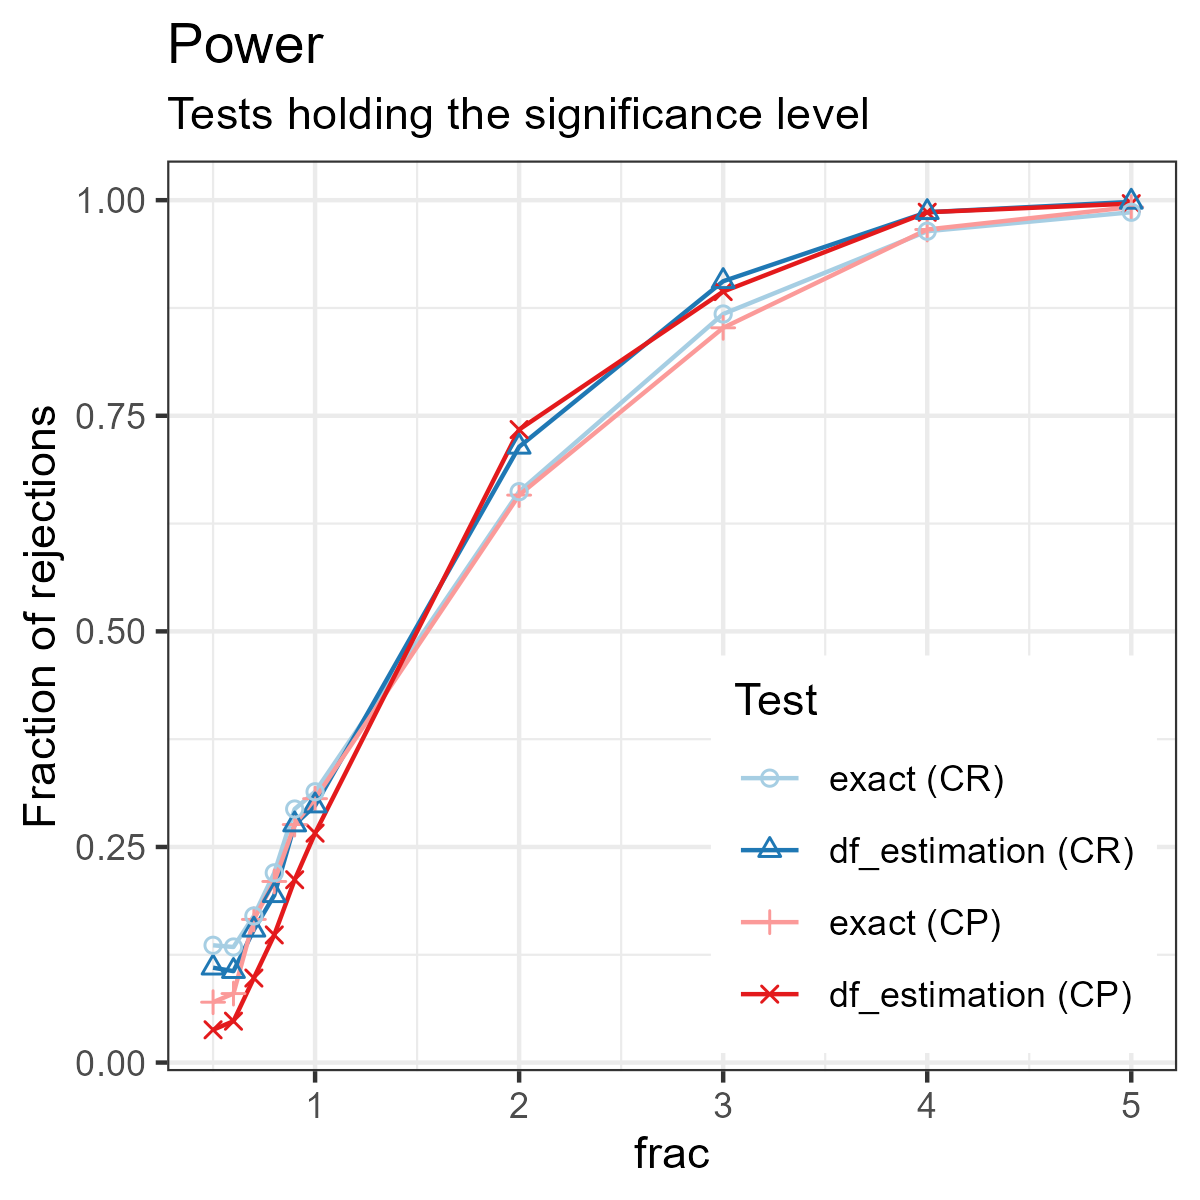

Source data for this figure (header and first rows):
, resampling, test, pvalue, n, s, frac
1, BCI, asymptotic, 8.11663319388867e-06, 320, 4, 5
2, CR, asymptotic, 8.11663319388867e-06, 320, 4, 5
3, BX, asymptotic, 8.11663319388867e-06, 320, 4, 5
4, CP, asymptotic, 8.11663319388867e-06, 320, 4, 5
5, BCI, exact, 0.01961, 320, 4, 5
6, CR, exact, 0.01961, 320, 4, 5
7, BX, exact, 0.01961, 320, 4, 5
8, CP, exact, 0.01961, 320, 4, 5
9, BCI, df_estimation, 3.50091314746948e-05, 320, 4, 5
10, CR, df_estimation, 1.35640442474605e-05, 320, 4, 5
11, BX, df_estimation, 4.10165609966429e-05, 320, 4, 5
12, CP, df_estimation, 3.70300487388953e-05, 320, 4, 5
13, BCI, asymptotic, 6.8455352497665e-11, 320, 4, 5
14, CR, asymptotic, 6.8455352497665e-11, 320, 4, 5
15, BX, asymptotic, 6.8455352497665e-11, 320, 4, 5
16, CP, asymptotic, 6.8455352497665e-11, 320, 4, 5
17, BCI, exact, 0.01961, 320, 4, 5
18, CR, exact, 0.01961, 320, 4, 5
19, BX, exact, 0.01961, 320, 4, 5
20, CP, exact, 0.01961, 320, 4, 5
21, BCI, df_estimation, 3.63293695126998e-09, 320, 4, 5
22, CR, df_estimation, 4.86297224711052e-10, 320, 4, 5
23, BX, df_estimation, 1.33868693907857e-10, 320, 4, 5
24, CP, df_estimation, 4.72902050852042e-10, 320, 4, 5
25, BCI, asymptotic, 6.40421937703195e-10, 320, 4, 5
26, CR, asymptotic, 6.40421937703195e-10, 320, 4, 5
27, BX, asymptotic, 6.40421937703195e-10, 320, 4, 5
28, CP, asymptotic, 6.40421937703195e-10, 320, 4, 5
29, BCI, exact, 0.01961, 320, 4, 5
30, CR, exact, 0.01961, 320, 4, 5
31, BX, exact, 0.01961, 320, 4, 5
32, CP, exact, 0.01961, 320, 4, 5
33, BCI, df_estimation, 1.80964954132889e-09, 320, 4, 5
34, CR, df_estimation, 4.56526394465584e-09, 320, 4, 5
35, BX, df_estimation, 9.6043895059239e-09, 320, 4, 5
36, CP, df_estimation, 2.1325481380785e-09, 320, 4, 5
37, BCI, asymptotic, 1.44832553727881e-08, 320, 4, 5
38, CR, asymptotic, 1.44832553727881e-08, 320, 4, 5
39, BX, asymptotic, 1.44832553727881e-08, 320, 4, 5
40, CP, asymptotic, 1.44832553727881e-08, 320, 4, 5
41, BCI, exact, 0.01961, 320, 4, 5
42, CR, exact, 0.01961, 320, 4, 5
43, BX, exact, 0.01961, 320, 4, 5
44, CP, exact, 0.01961, 320, 4, 5
45, BCI, df_estimation, 8.32355873114921e-08, 320, 4, 5
46, CR, df_estimation, 9.63339434889576e-08, 320, 4, 5
47, BX, df_estimation, 1.55451448713428e-07, 320, 4, 5
48, CP, df_estimation, 4.98610028820679e-08, 320, 4, 5
49, BCI, asymptotic, 0.0001386, 320, 4, 5
50, CR, asymptotic, 0.0001386, 320, 4, 5
51, BX, asymptotic, 0.0001386, 320, 4, 5
52, CP, asymptotic, 0.0001386, 320, 4, 5
53, BCI, exact, 0.01961, 320, 4, 5
54, CR, exact, 0.01961, 320, 4, 5
55, BX, exact, 0.01961, 320, 4, 5
56, CP, exact, 0.01961, 320, 4, 5
57, BCI, df_estimation, 0.0008036, 320, 4, 5
58, CR, df_estimation, 0.000369, 320, 4, 5
59, BX, df_estimation, 0.0002164, 320, 4, 5
60, CP, df_estimation, 0.0003426, 320, 4, 5
... 59,940 more rows
